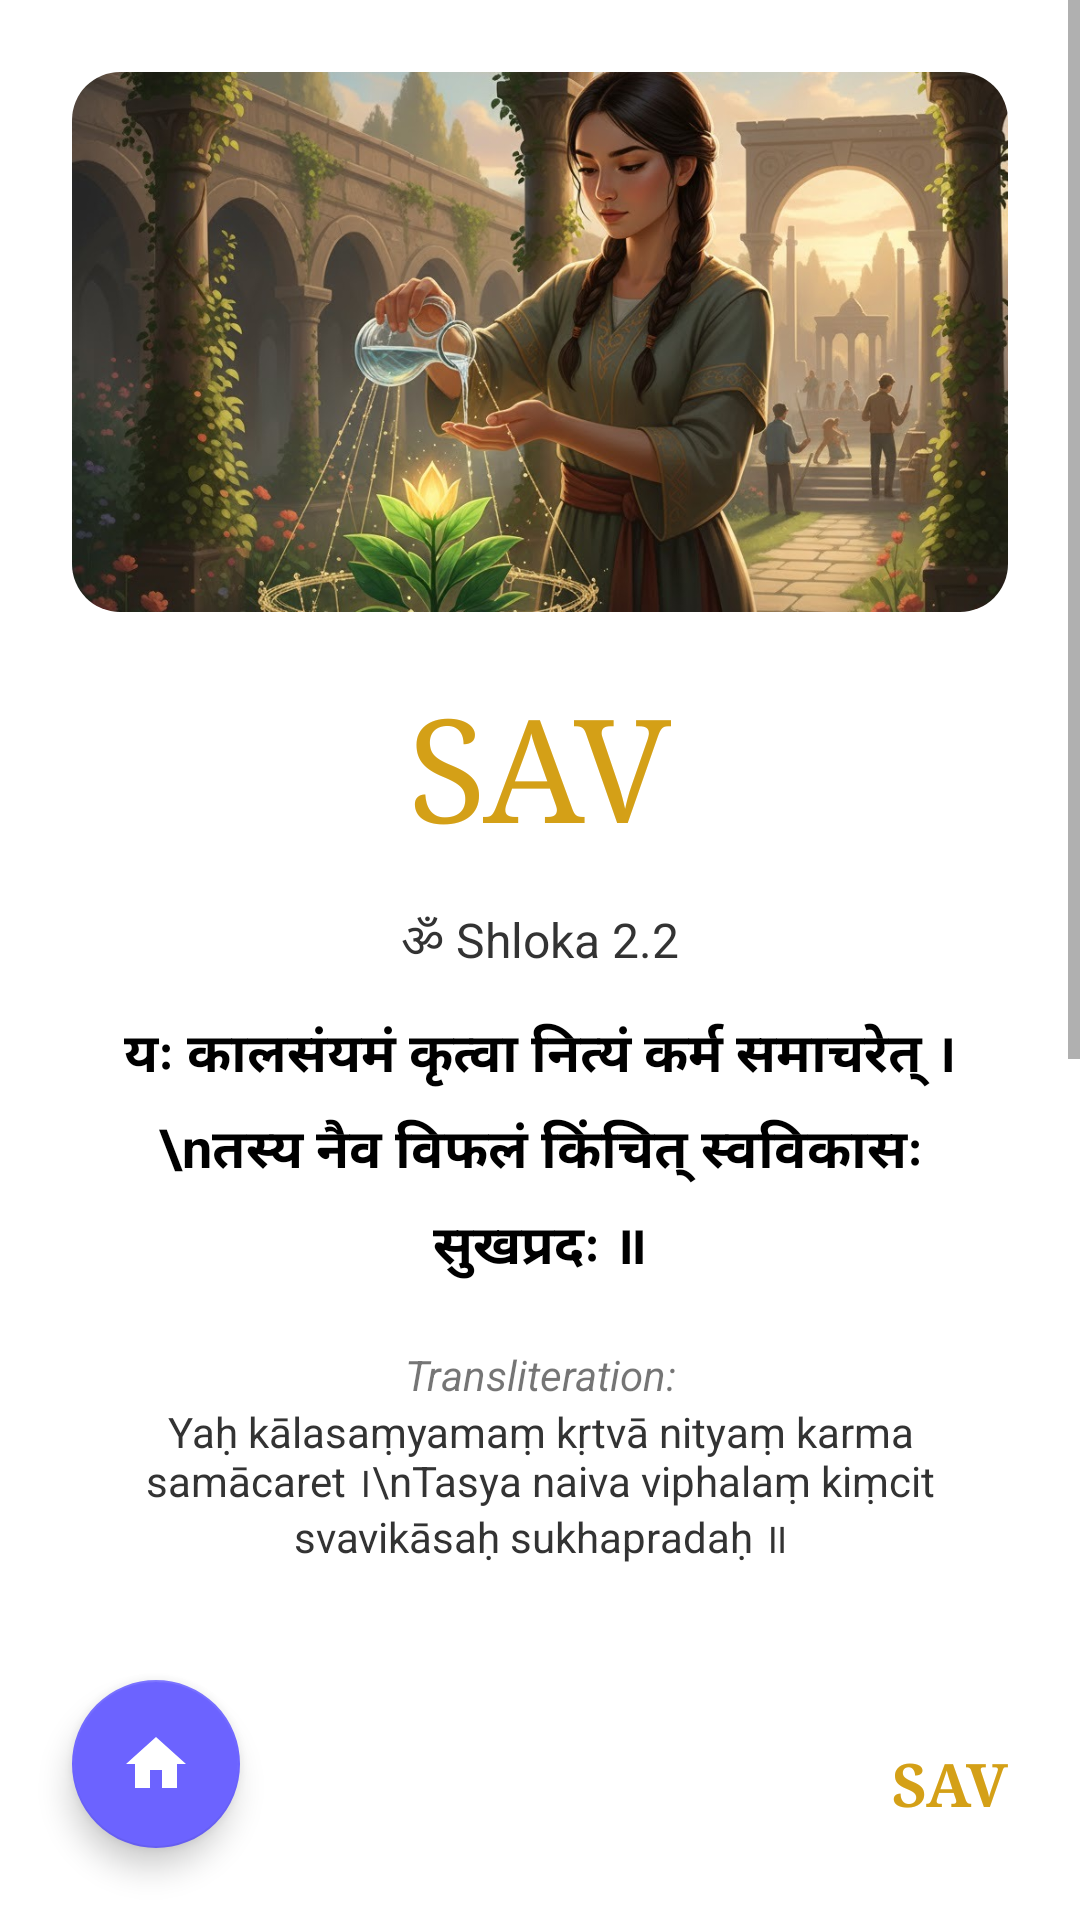

Reconstruct the res/layout file that produces this screen, plus the resources it refers to.
<!-- AndroidManifest.xml: application theme Theme.JivanSaarthi -->
<!-- res/layout/activity_sav_shlok1_2.xml -->
<?xml version="1.0" encoding="utf-8"?>
<androidx.constraintlayout.widget.ConstraintLayout xmlns:android="http://schemas.android.com/apk/res/android"
    xmlns:app="http://schemas.android.com/apk/res-auto"
    android:layout_width="match_parent"
    android:layout_height="match_parent"
    android:background="#FFFFFF">

    <ScrollView
        android:layout_width="match_parent"
        android:layout_height="match_parent"
        android:fillViewport="true">

        <LinearLayout
            android:layout_width="match_parent"
            android:layout_height="wrap_content"
            android:orientation="vertical"
            android:padding="24dp">

            <androidx.cardview.widget.CardView
                android:layout_width="match_parent"
                android:layout_height="180dp"
                app:cardCornerRadius="16dp"
                app:cardElevation="0dp">

                <ImageView
                    android:layout_width="match_parent"
                    android:layout_height="204dp"
                    android:scaleType="centerCrop"
                    android:src="@drawable/sav_home1" />
            </androidx.cardview.widget.CardView>

            <TextView
                android:layout_width="wrap_content"
                android:layout_height="wrap_content"
                android:layout_gravity="center"
                android:layout_marginTop="20dp"
                android:fontFamily="serif"
                android:text="SAV"
                android:textColor="#D4A017"
                android:textSize="48sp" />

            <TextView
                android:layout_width="wrap_content"
                android:layout_height="wrap_content"
                android:layout_gravity="center"
                android:layout_marginTop="16dp"
                android:text="ॐ Shloka 2.2"
                android:textColor="#333333"
                android:textSize="16sp" />

            <TextView
                android:layout_width="match_parent"
                android:layout_height="wrap_content"
                android:layout_marginTop="12dp"
                android:gravity="center"
                android:lineSpacingExtra="8dp"
                android:text="यः कालसंयमं कृत्वा नित्यं कर्म समाचरेत् ।\nतस्य नैव विफलं किंचित् स्वविकासः सुखप्रदः ॥"
                android:textColor="#000000"
                android:textSize="18sp"
                android:textStyle="bold" />

            <TextView
                android:layout_width="match_parent"
                android:layout_height="wrap_content"
                android:layout_marginTop="20dp"
                android:gravity="center"
                android:text="Transliteration:"
                android:textSize="14sp"
                android:textStyle="italic" />

            <TextView
                android:layout_width="match_parent"
                android:layout_height="wrap_content"
                android:gravity="center"
                android:text="Yaḥ kālasaṃyamaṃ kṛtvā nityaṃ karma samācaret ।\nTasya naiva viphalaṃ kiṃcit svavikāsaḥ sukhapradaḥ ॥"
                android:textColor="#333333"
                android:textSize="14sp" />

            <View
                android:layout_width="match_parent"
                android:layout_height="120dp" />

            <androidx.cardview.widget.CardView
                android:layout_width="match_parent"
                android:layout_height="180dp"
                app:cardCornerRadius="16dp">
                <ImageView
                    android:layout_width="match_parent"
                    android:layout_height="match_parent"
                    android:scaleType="centerCrop"
                    android:src="@drawable/sav_home2" />
            </androidx.cardview.widget.CardView>

            <TextView
                android:layout_width="match_parent"
                android:layout_height="wrap_content"
                android:layout_marginTop="24dp"
                android:gravity="center"
                android:text="Meaning:"
                android:textStyle="bold" />

            <TextView
                android:layout_width="match_parent"
                android:layout_height="wrap_content"
                android:gravity="center"
                android:padding="12dp"
                android:text="“He who manages his time and performs his duties daily, Finds that no effort goes in vain, and self-growth brings true joy.”"
                android:textColor="#333333" />

            <TextView
                android:layout_width="match_parent"
                android:layout_height="wrap_content"
                android:layout_marginTop="16dp"
                android:gravity="center"
                android:text="Explanation:"
                android:textStyle="bold" />

            <TextView
                android:layout_width="match_parent"
                android:layout_height="wrap_content"
                android:layout_marginBottom="100dp"
                android:gravity="center"
                android:padding="12dp"
                android:text="It links perfectly with DKN — regular routine + discipline = lifelong progress."
                android:textColor="#333333" />

        </LinearLayout>
    </ScrollView>

    <com.google.android.material.floatingactionbutton.FloatingActionButton
        android:id="@+id/fabHomeSAV1_2"
        android:layout_width="wrap_content"
        android:layout_height="wrap_content"
        android:layout_marginStart="24dp"
        android:layout_marginBottom="24dp"
        app:srcCompat="@drawable/ic_home"
        app:backgroundTint="#6C63FF"
        app:elevation="6dp"
        app:layout_constraintBottom_toBottomOf="parent"
        app:layout_constraintStart_toStartOf="parent"
        app:tint="#FFFFFF" />

    <TextView
        android:layout_width="wrap_content"
        android:layout_height="wrap_content"
        android:layout_marginEnd="24dp"
        android:layout_marginBottom="32dp"
        android:fontFamily="serif"
        android:text="SAV"
        android:id="@+id/sav_shlok1_2LABEL"
        android:textColor="#D4A017"
        android:textSize="20sp"
        android:textStyle="bold"
        app:layout_constraintBottom_toBottomOf="parent"
        app:layout_constraintEnd_toEndOf="parent" />

</androidx.constraintlayout.widget.ConstraintLayout>
<!-- resources referenced by this layout -->
<resources>
  <!-- drawable ic_home (drawable) -->
  <vector android:height="24dp" android:tint="#3A2BDB"
      android:viewportHeight="24" android:viewportWidth="24"
      android:width="24dp" xmlns:android="http://schemas.android.com/apk/res/android">
      <path android:fillColor="@android:color/white" android:pathData="M10,20v-6h4v6h5v-8h3L12,3 2,12h3v8z"/>
  </vector>
  <!-- drawable sav_home1: jpeg bitmap (drawable, 222307 bytes) -->
  <!-- drawable sav_home2: jpeg bitmap (drawable, 203537 bytes) -->
  <style name="Theme.JivanSaarthi" parent="Theme.MaterialComponents.DayNight.DarkActionBar">
          
          <item name="colorPrimary">@color/jps1</item>
          <item name="colorPrimaryVariant">@color/jps2</item>
          <item name="colorOnPrimary">@color/white</item>
          
          <item name="colorSecondary">@color/teal_200</item>
          <item name="colorSecondaryVariant">@color/teal_700</item>
          <item name="colorOnSecondary">@color/black</item>
          
          <item name="android:statusBarColor" tools:targetApi="l">?attr/colorPrimaryVariant</item>
          
      </style>
  <color name="jps1">#6562df</color>
  <color name="jps2">#FFFFFF</color>
  <color name="white">#FFFFFFFF</color>
  <color name="teal_200">#FF03DAC5</color>
  <color name="teal_700">#FF018786</color>
  <color name="black">#FF000000</color>
</resources>
